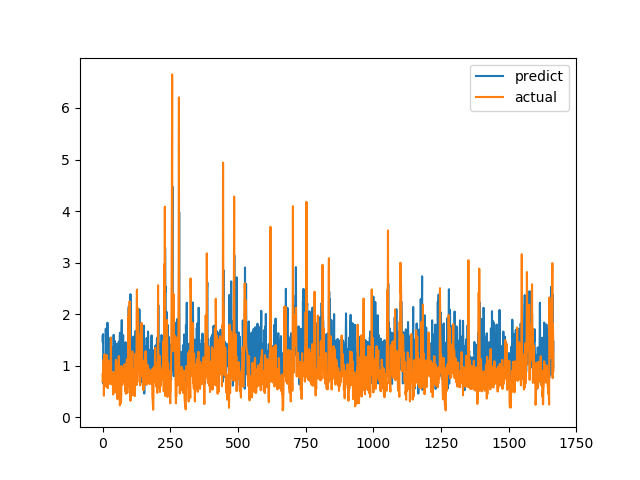

The table this chart was drawn from, first rows:
predict, actual
1.575, 0.6915
1.454, 0.8558
1.613, 0.7094
0.6491, 1.015
1.188, 1.116
0.9644, 0.4183
0.9279, 1.002
1.08, 1.219
1.14, 1.143
0.8826, 0.6528
1.15, 0.6747
0.8486, 0.601
1.718, 0.6695
1.232, 0.6538
0.9077, 0.7814
0.9898, 1.206
1.588, 0.8469
0.6816, 0.8286
1.834, 0.6482
1.324, 0.5624
0.8106, 0.7183
1.107, 1.1
1.243, 0.9542
1.116, 0.729
1.363, 0.6694
1.533, 0.8631
1.286, 0.6465
0.7621, 0.8223
0.9779, 0.9236
0.7647, 0.8301
1.213, 1.067
1.06, 1.546
0.8205, 0.6827
0.9121, 0.6386
1.063, 0.6464
1.209, 0.6881
0.9281, 0.7274
1.104, 0.65
1.351, 0.8694
1.345, 0.4409
0.9054, 0.4519
1.599, 0.7575
1.158, 0.4952
1.074, 0.6851
1.488, 0.7244
1.132, 0.8654
0.8866, 0.74
1.323, 0.8071
1.15, 0.8204
1.142, 1.114
1.027, 1.109
0.9379, 0.4751
1.262, 1.039
1.399, 0.9458
1.426, 0.7878
1.134, 0.3505
0.7371, 0.9368
1.311, 0.9868
1.071, 0.647
0.9462, 1.03
... 1,606 more rows
